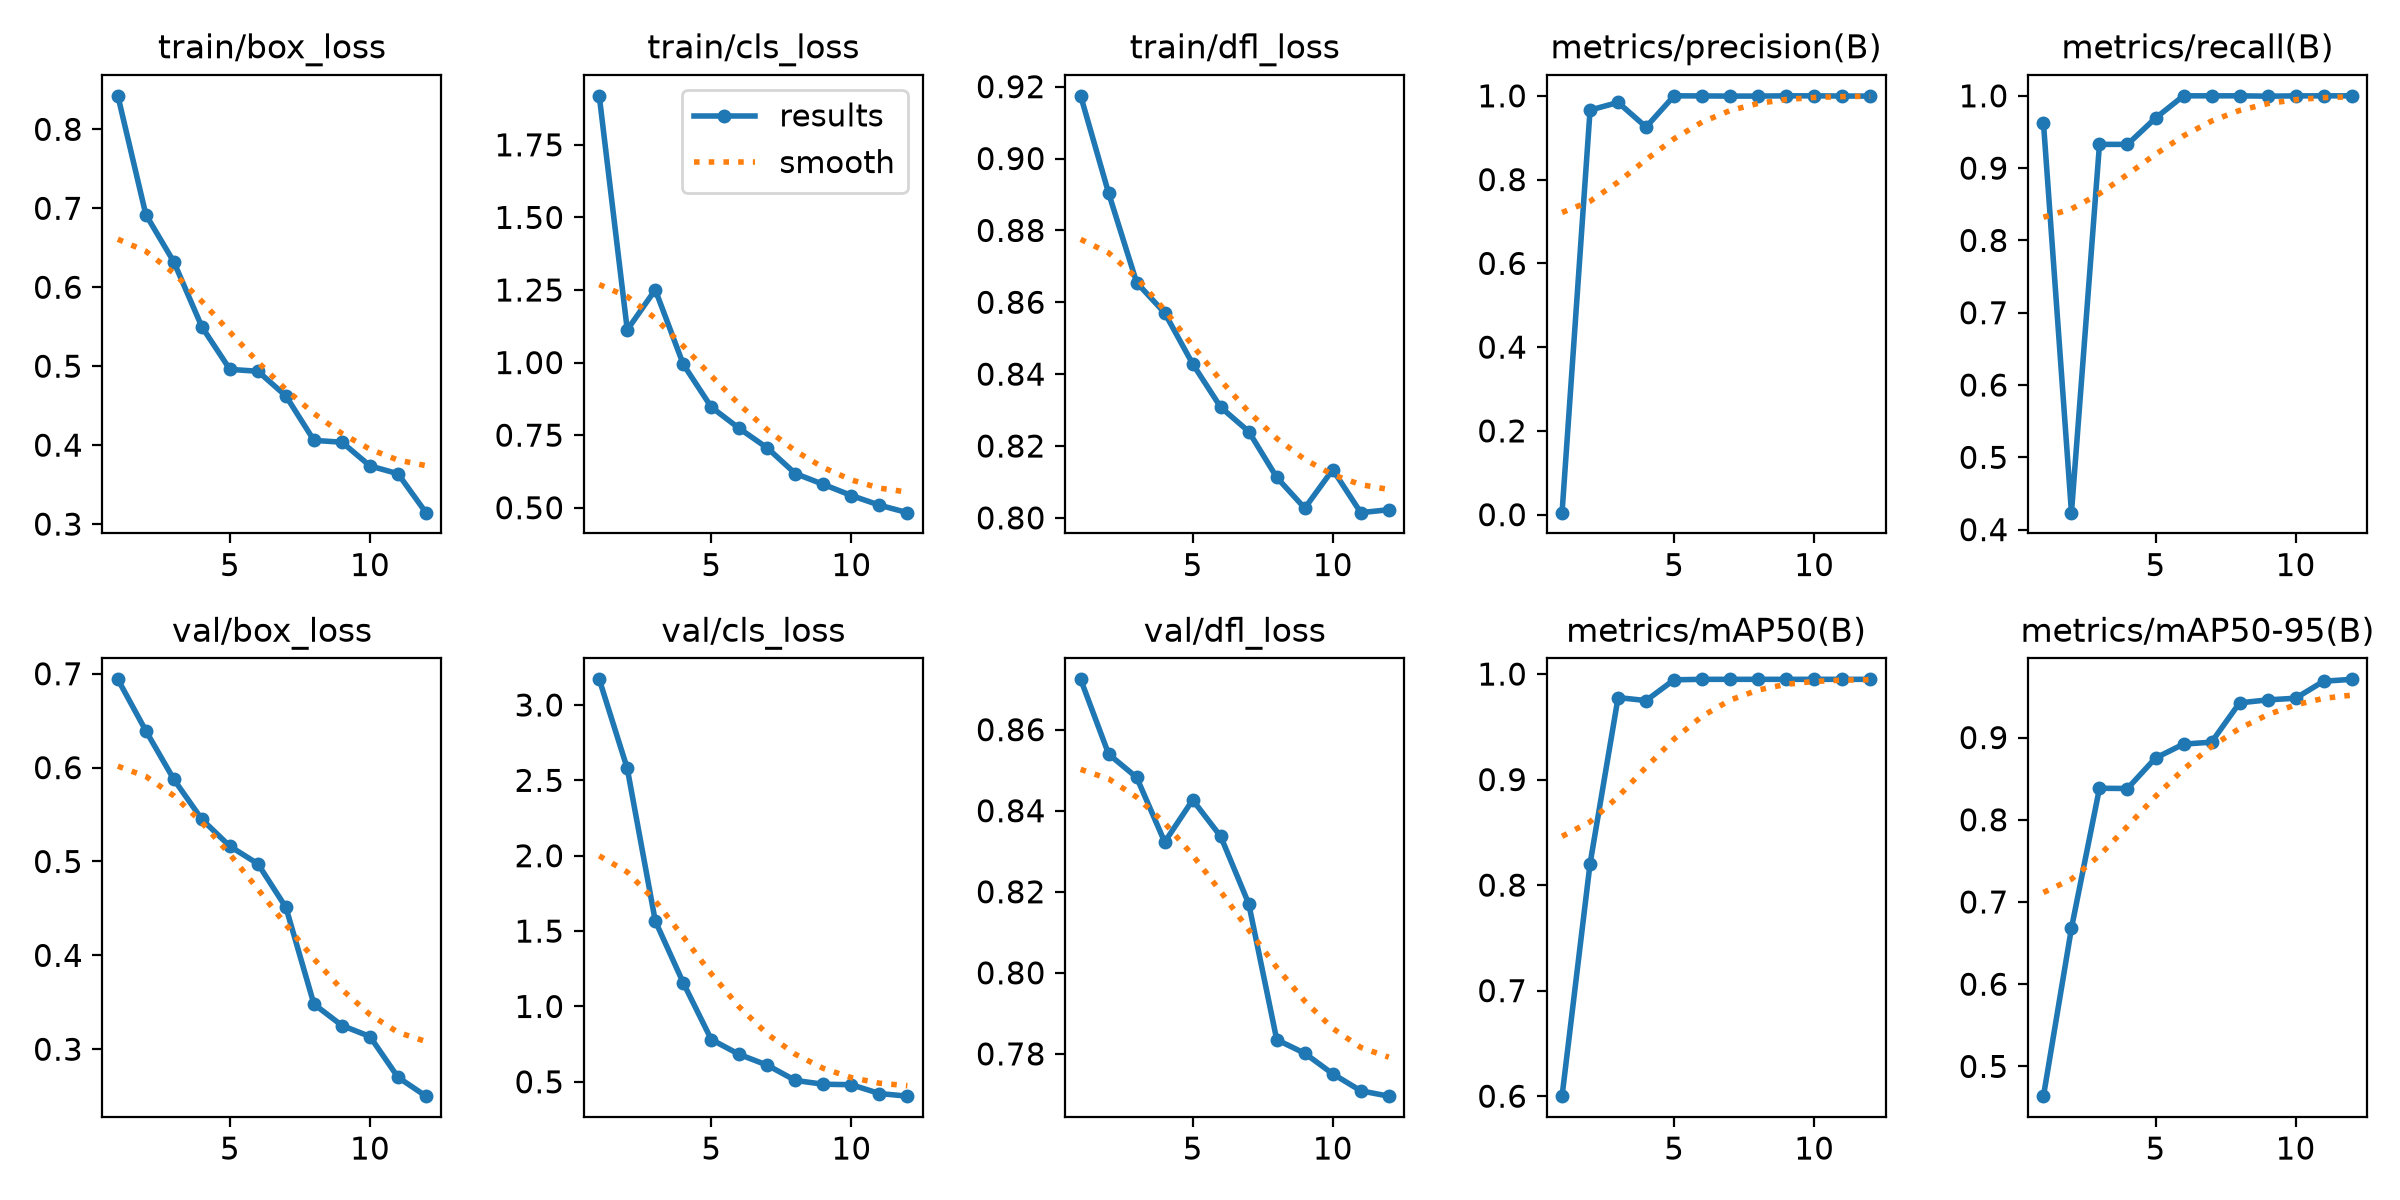

The file beside this chart, header and first rows:
epoch, time, train/box_loss, train/cls_loss, train/dfl_loss, metrics/precision(B), metrics/recall(B), metrics/mAP50(B), metrics/mAP50-95(B), val/box_loss, val/cls_loss, val/dfl_loss, lr/pg0, lr/pg1, lr/pg2
1, 204.3, 0.8424, 1.919, 0.9174, 0.00478, 0.9627, 0.6, 0.4638, 0.694, 3.17, 0.8724, 0.00064, 0.00064, 0.00064
2, 533.6, 0.6919, 1.113, 0.8903, 0.9659, 0.4235, 0.8203, 0.6682, 0.6392, 2.579, 0.854, 0.001199, 0.001199, 0.001199
3, 702.9, 0.632, 1.251, 0.8655, 0.9842, 0.9329, 0.9777, 0.8383, 0.5874, 1.567, 0.8482, 0.001648, 0.001648, 0.001648
4, 867.6, 0.5498, 0.9939, 0.857, 0.9255, 0.9328, 0.9749, 0.838, 0.5449, 1.157, 0.8323, 0.001505, 0.001505, 0.001505
5, 1031, 0.496, 0.8467, 0.8428, 1, 0.9692, 0.9946, 0.8751, 0.5162, 0.7806, 0.8427, 0.00134, 0.00134, 0.00134
6, 1247, 0.4936, 0.7731, 0.8308, 0.9998, 1, 0.995, 0.892, 0.4975, 0.6816, 0.8337, 0.001175, 0.001175, 0.001175
7, 1431, 0.4622, 0.7058, 0.824, 0.9994, 1, 0.995, 0.8944, 0.4511, 0.6103, 0.817, 0.00101, 0.00101, 0.00101
8, 1620, 0.406, 0.6177, 0.8113, 0.9994, 1, 0.995, 0.9422, 0.3481, 0.509, 0.7835, 0.000845, 0.000845, 0.000845
9, 159.7, 0.4037, 0.5805, 0.8027, 1, 0.9995, 0.995, 0.9458, 0.3253, 0.484, 0.7802, 0.00068, 0.00068, 0.00068
10, 324.8, 0.3737, 0.5422, 0.8134, 1, 0.9999, 0.995, 0.9478, 0.3136, 0.4809, 0.7751, 0.000515, 0.000515, 0.000515
11, 495.2, 0.3638, 0.5089, 0.8014, 0.9995, 1, 0.995, 0.9685, 0.2701, 0.4223, 0.7709, 0.00035, 0.00035, 0.00035
12, 661.4, 0.3145, 0.4831, 0.8023, 0.9994, 1, 0.995, 0.9708, 0.25, 0.4048, 0.7696, 0.000185, 0.000185, 0.000185
